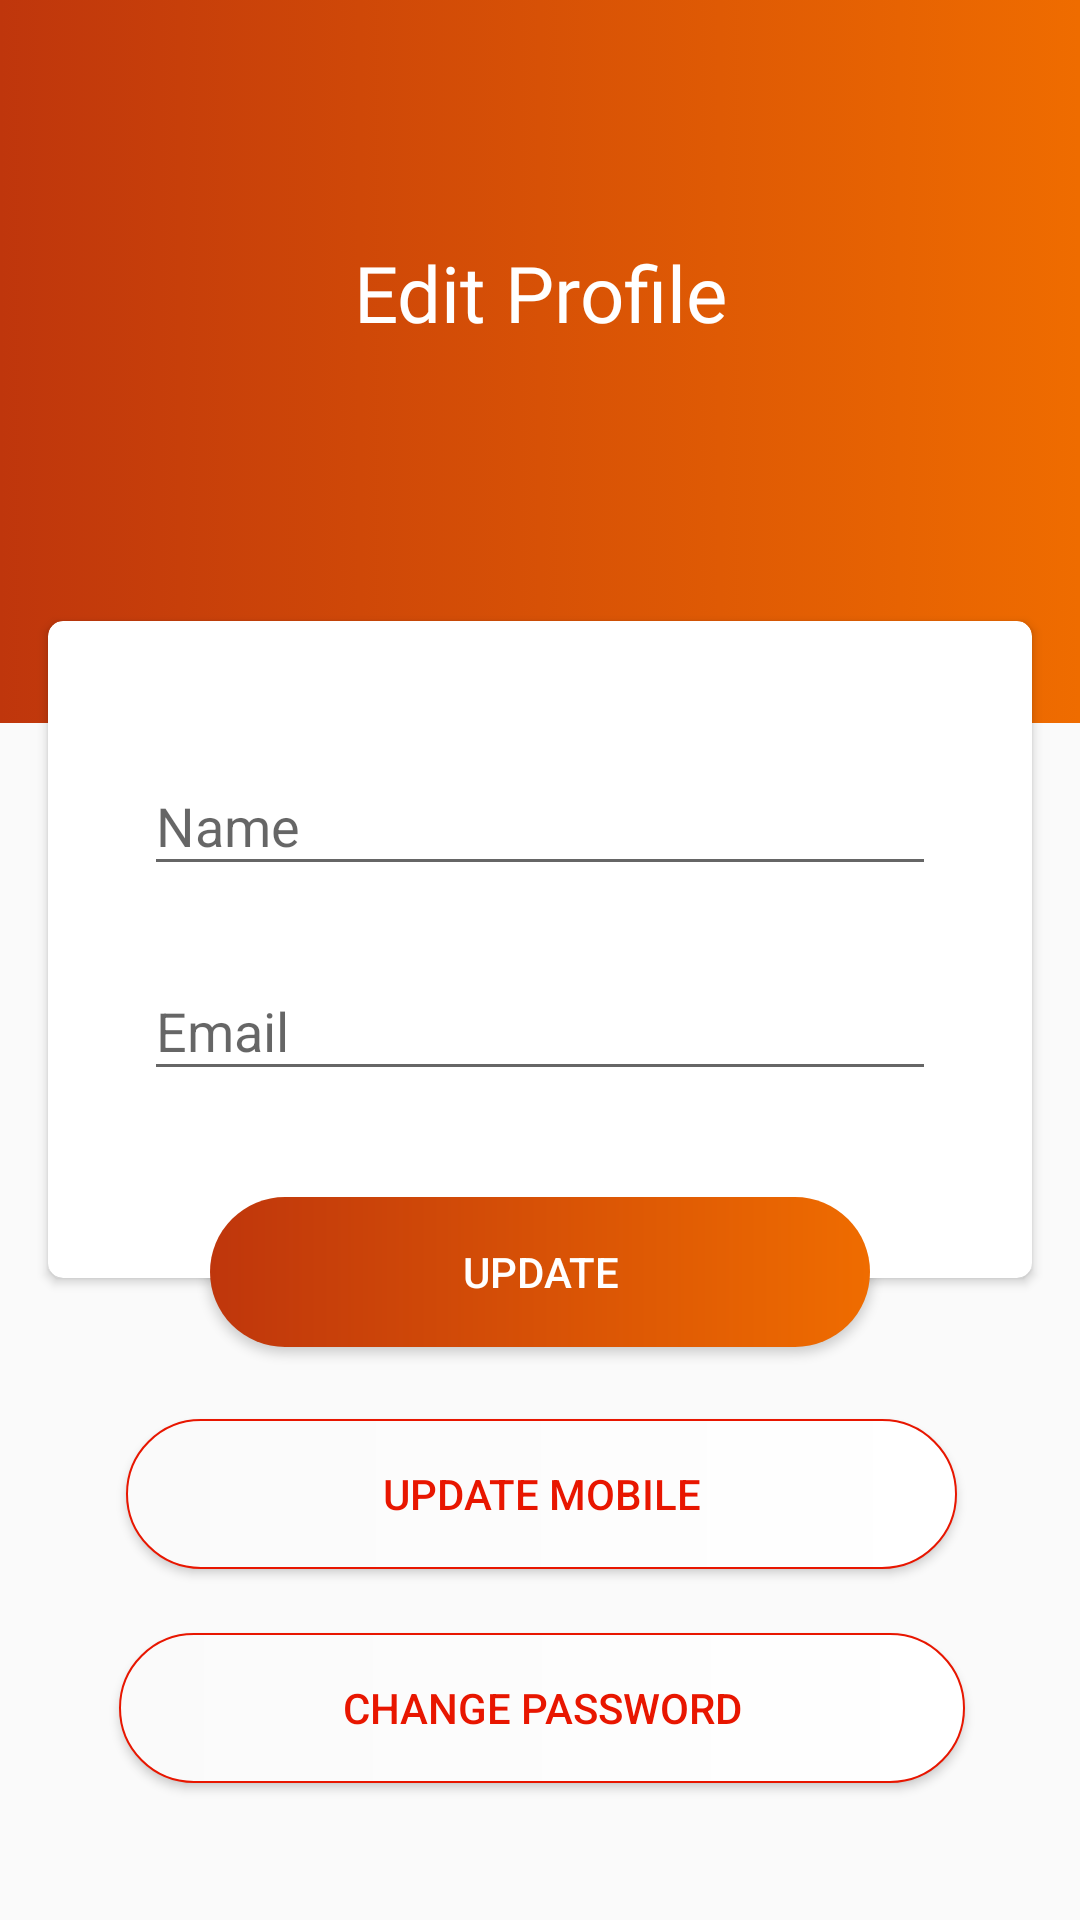

Layout XML and referenced resources for this Android screen:
<!-- AndroidManifest.xml: application theme AppTheme -->
<!-- res/layout/activity_edit_profile.xml -->
<?xml version="1.0" encoding="utf-8"?>
<android.support.constraint.ConstraintLayout xmlns:android="http://schemas.android.com/apk/res/android"
    xmlns:app="http://schemas.android.com/apk/res-auto"
    xmlns:tools="http://schemas.android.com/tools"
    android:layout_width="match_parent"
    android:layout_height="match_parent"
    tools:context="com.qrtool.qrproject.EditProfile">

    <ImageView
        android:id="@+id/imageView2"
        android:layout_width="match_parent"
        android:layout_height="241dp"
        android:layout_marginBottom="32dp"
        android:background="@drawable/background_color"
        app:layout_constraintBottom_toBottomOf="parent"
        app:layout_constraintEnd_toEndOf="parent"
        app:layout_constraintHorizontal_bias="0.0"
        app:layout_constraintStart_toStartOf="parent"
        app:layout_constraintTop_toTopOf="parent"
        app:layout_constraintVertical_bias="0.0" />

    <TextView
        android:id="@+id/textView2"
        android:layout_width="wrap_content"
        android:layout_height="wrap_content"
        android:layout_marginStart="8dp"
        android:layout_marginTop="80dp"
        android:layout_marginEnd="8dp"
        android:fontFamily="@font/alice"
        android:text="Edit Profile"
        android:textColor="#ffffff"
        android:textSize="26sp"
        app:layout_constraintEnd_toEndOf="parent"
        app:layout_constraintStart_toStartOf="parent"
        app:layout_constraintTop_toTopOf="parent" />

    <android.support.v7.widget.CardView
        android:id="@+id/cardView3"
        android:layout_width="328dp"
        android:layout_height="219dp"
        android:layout_marginEnd="8dp"
        android:layout_marginStart="8dp"
        android:layout_marginTop="92dp"
        app:cardCornerRadius="5dp"
        app:layout_constraintEnd_toEndOf="parent"
        app:layout_constraintStart_toStartOf="parent"
        app:layout_constraintTop_toBottomOf="@+id/textView2">

        <android.support.constraint.ConstraintLayout
            android:layout_width="match_parent"
            android:layout_height="match_parent">

            <android.support.design.widget.TextInputLayout
                android:id="@+id/textInputLayout"
                android:layout_width="0dp"
                android:layout_height="wrap_content"
                android:layout_marginEnd="32dp"
                android:layout_marginStart="32dp"
                android:layout_marginTop="36dp"
                app:layout_constraintEnd_toEndOf="parent"
                app:layout_constraintHorizontal_bias="0.0"
                app:layout_constraintStart_toStartOf="parent"
                app:layout_constraintTop_toTopOf="parent">

                <android.support.design.widget.TextInputEditText
                    android:layout_width="match_parent"
                    android:layout_height="wrap_content"
                    android:hint="Name"
                    android:inputType="text"
                    android:id="@+id/name"/>
            </android.support.design.widget.TextInputLayout>

            <android.support.design.widget.TextInputLayout
                android:layout_width="0dp"
                android:layout_height="61dp"
                android:layout_marginEnd="32dp"
                android:layout_marginStart="32dp"
                android:layout_marginTop="16dp"
                app:layout_constraintEnd_toEndOf="parent"
                app:layout_constraintHorizontal_bias="0.0"
                app:layout_constraintStart_toStartOf="parent"
                app:layout_constraintTop_toBottomOf="@+id/textInputLayout">

                <android.support.design.widget.TextInputEditText
                    android:layout_width="match_parent"
                    android:layout_height="wrap_content"
                    android:hint="Email"
                    android:id="@+id/email"
                    android:inputType="textEmailAddress"/>
            </android.support.design.widget.TextInputLayout>
        </android.support.constraint.ConstraintLayout>
    </android.support.v7.widget.CardView>

    <Button
        android:id="@+id/update"
        android:layout_width="220dp"
        android:layout_height="wrap_content"
        android:layout_marginEnd="8dp"
        android:layout_marginStart="8dp"
        android:layout_marginTop="192dp"
        android:background="@drawable/button_bg"
        android:text="Update"
        android:textColor="#ffffff"
        app:layout_constraintEnd_toEndOf="parent"
        app:layout_constraintStart_toStartOf="parent"
        app:layout_constraintTop_toTopOf="@+id/cardView3" />

    <Button
        android:id="@+id/Editmobile"
        android:layout_width="277dp"
        android:layout_height="wrap_content"
        android:layout_marginStart="8dp"
        android:layout_marginTop="24dp"
        android:layout_marginEnd="8dp"
        android:background="@drawable/buttonbgwhite"
        android:text="Update Mobile"
        android:textColor="@color/colorPrimaryDark"
        app:layout_constraintEnd_toEndOf="parent"
        app:layout_constraintHorizontal_bias="0.505"
        app:layout_constraintStart_toStartOf="parent"
        app:layout_constraintTop_toBottomOf="@+id/update" />

    <Button
        android:id="@+id/changepassword"
        android:layout_width="282dp"
        android:layout_height="wrap_content"
        android:layout_marginStart="8dp"
        android:layout_marginTop="20dp"
        android:layout_marginEnd="8dp"
        android:layout_marginBottom="8dp"
        android:background="@drawable/buttonbgwhite"
        android:text="Change password"
        android:textColor="@color/colorPrimaryDark"
        app:layout_constraintBottom_toBottomOf="parent"
        app:layout_constraintEnd_toEndOf="parent"
        app:layout_constraintHorizontal_bias="0.513"
        app:layout_constraintStart_toStartOf="parent"
        app:layout_constraintTop_toBottomOf="@+id/Editmobile"
        app:layout_constraintVertical_bias="0.036" />

</android.support.constraint.ConstraintLayout>
<!-- resources referenced by this layout -->
<resources>
  <color name="colorPrimaryDark">#E81600</color>
  <!-- drawable background_color (drawable) -->
  <?xml version="1.0" encoding="UTF-8"?>
  <selector xmlns:android="http://schemas.android.com/apk/res/android">
      <item>
          <shape>
              <gradient
                  android:startColor="#EF6C00"
                  android:endColor="#BF360C"
                  android:angle="180"/>
          </shape>
      </item>
  </selector>
  <!-- drawable button_bg (drawable) -->
  <?xml version="1.0" encoding="utf-8"?>
  <shape xmlns:android="http://schemas.android.com/apk/res/android"
      android:shape="rectangle" >
  
      <corners
          android:bottomLeftRadius="30dp"
          android:bottomRightRadius="30dp"
          android:radius="60dp"
          android:topLeftRadius="30dp"
          android:topRightRadius="30dp" />
  
      <gradient
          android:startColor="#EF6C00"
          android:endColor="#BF360C"
          android:angle="180"/>
  
      <padding
          android:bottom="0dp"
          android:left="0dp"
          android:right="0dp"
          android:top="0dp" />
  
      <size
          android:height="50dp"
          android:width="300dp" />
  
  </shape>
  <!-- drawable buttonbgwhite (drawable) -->
  <?xml version="1.0" encoding="utf-8"?>
  <shape xmlns:android="http://schemas.android.com/apk/res/android"
      android:shape="rectangle" >
  
      <corners
          android:bottomLeftRadius="30dp"
          android:bottomRightRadius="30dp"
          android:radius="60dp"
          android:topLeftRadius="30dp"
          android:topRightRadius="30dp" />
  
      <gradient android:startColor="#FFFFFF"
          android:endColor="#FAFAFA"
          android:angle="180" />
      <stroke android:width="2px" android:color="@color/colorPrimaryDark" />
  
      <padding
          android:bottom="0dp"
          android:left="0dp"
          android:right="0dp"
          android:top="0dp" />
  
      <size
          android:height="50dp"
          android:width="300dp" />
  
  </shape>
  <style name="AppTheme" parent="Theme.AppCompat.Light.DarkActionBar">
          
          <item name="colorPrimary">@color/colorPrimary</item>
          <item name="colorPrimaryDark">@color/colorPrimaryDark</item>
          <item name="colorAccent">@color/colorAccent</item>
      </style>
  <color name="colorPrimary">#D32F2F</color>
  <color name="colorAccent">#B71C1C</color>
</resources>
